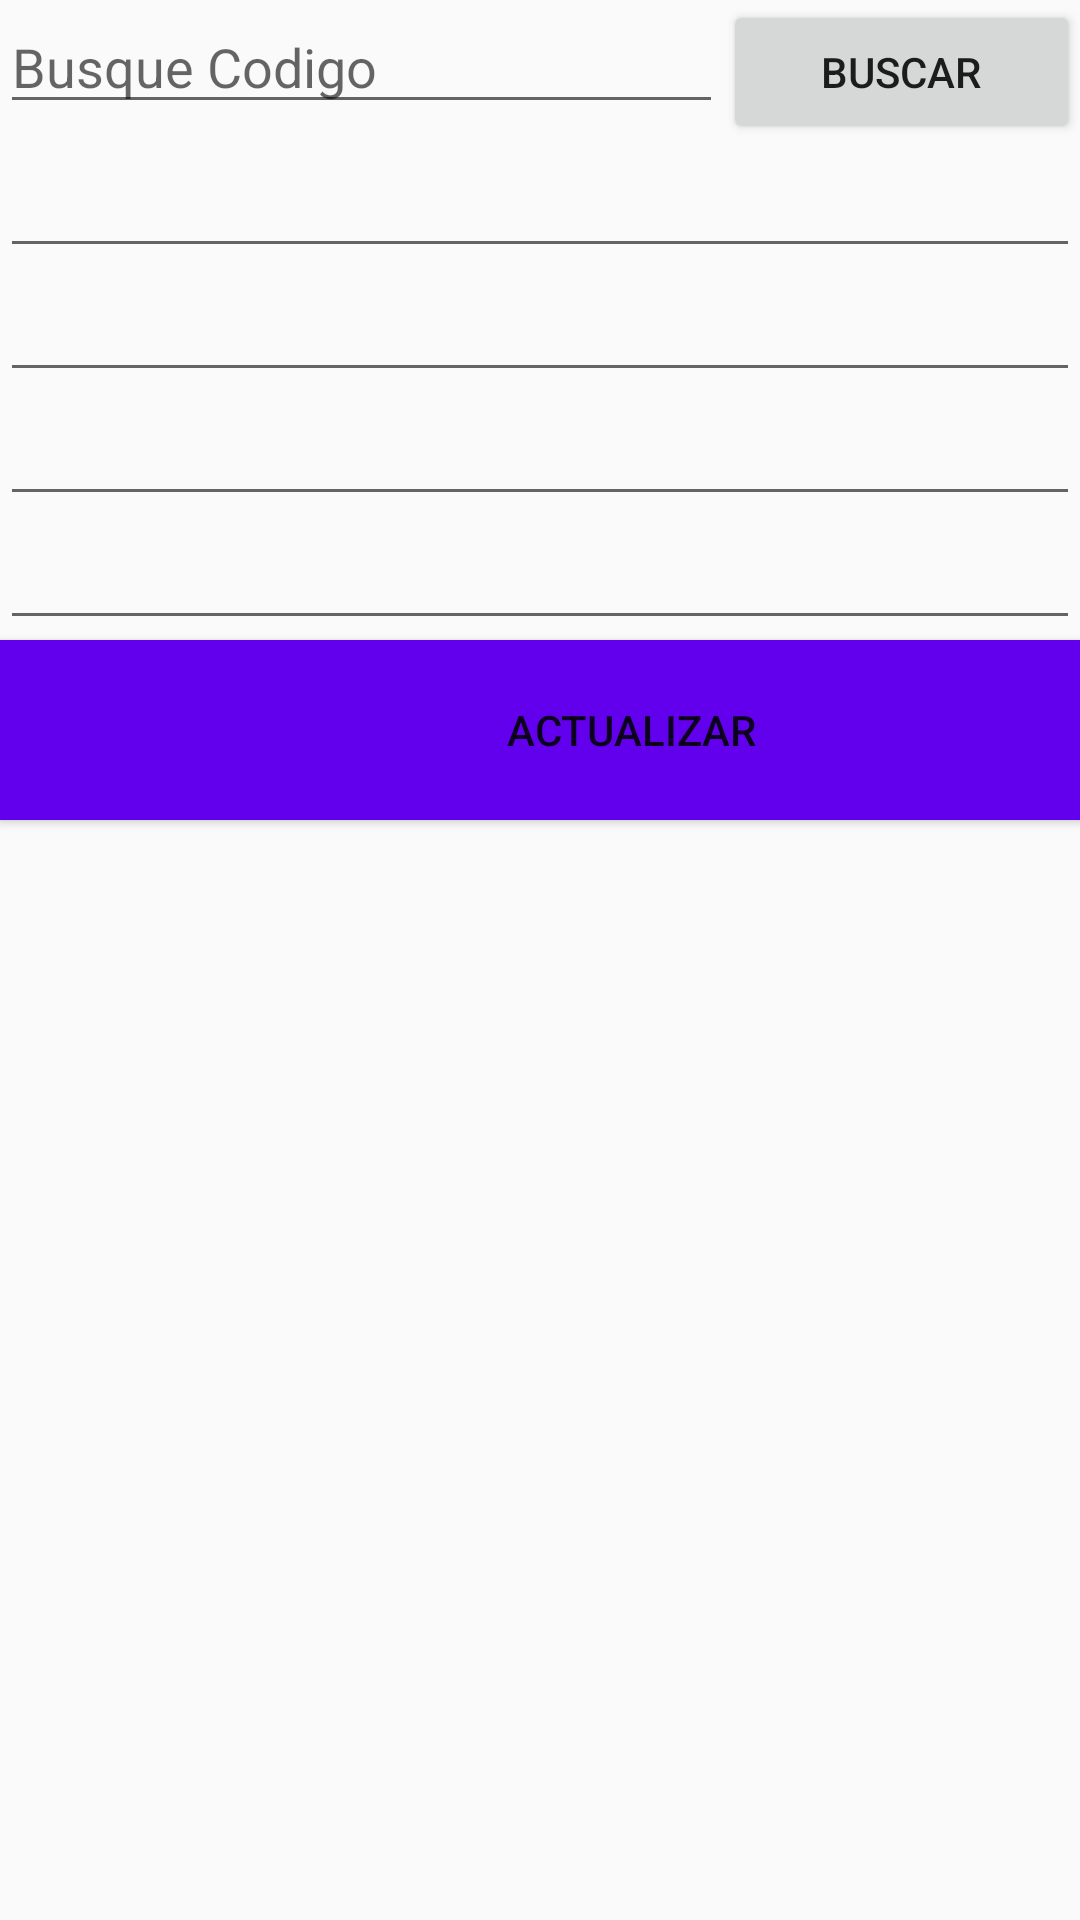

Layout XML and referenced resources for this Android screen:
<!-- AndroidManifest.xml: application theme Theme.P1PG1 -->
<!-- res/layout/activity_consulta.xml -->
<?xml version="1.0" encoding="utf-8"?>
<LinearLayout xmlns:android="http://schemas.android.com/apk/res/android"
    xmlns:app="http://schemas.android.com/apk/res-auto"
    xmlns:tools="http://schemas.android.com/tools"
    android:id="@+id/in"
    android:layout_width="match_parent"
    android:layout_height="match_parent"
    android:orientation="vertical"
    tools:context=".ActivityConsulta">

    <LinearLayout
        android:id="@+id/linearlayout2"
        android:layout_width="match_parent"
        android:layout_height="wrap_content"
        android:orientation="horizontal">


        <EditText
            android:id="@+id/codigofind"
            android:layout_width="wrap_content"
            android:layout_height="wrap_content"
            android:layout_weight="1"
            android:ems="10"
            android:hint="Busque Codigo"
            android:inputType="textPersonName" />

        <Button
            android:id="@+id/btnconsulta"
            android:layout_width="wrap_content"
            android:layout_height="wrap_content"
            android:layout_weight="1"
            android:text="BUSCAR" />
    </LinearLayout>

    <EditText
        android:id="@+id/txtnom"
        android:layout_width="match_parent"
        android:layout_height="wrap_content"
        android:ems="10"
        android:inputType="textPersonName" />

    <EditText
        android:id="@+id/txtape"
        android:layout_width="match_parent"
        android:layout_height="wrap_content"
        android:ems="10"
        android:inputType="textPersonName" />

    <EditText
        android:id="@+id/txtage"
        android:layout_width="match_parent"
        android:layout_height="wrap_content"
        android:ems="10"
        android:inputType="textPersonName" />

    <EditText
        android:id="@+id/txtemail"
        android:layout_width="match_parent"
        android:layout_height="wrap_content"
        android:ems="10"
        android:inputType="textPersonName" />

    <Button
        android:id="@+id/btnactual"
        android:layout_width="421dp"
        android:layout_height="60dp"
        android:background="@color/purple_500"
        android:text="ACTUALIZAR" />

</LinearLayout>
<!-- resources referenced by this layout -->
<resources>
  <color name="purple_500">#FF6200EE</color>
  <style name="Theme.P1PG1" parent="Theme.AppCompat.Light.DarkActionBar">
          
          <item name="colorPrimary">@color/purple_500</item>
          <item name="colorPrimaryDark">@color/purple_700</item>
          <item name="colorAccent">@color/teal_200</item>
          
      </style>
  <color name="purple_700">#FF3700B3</color>
  <color name="teal_200">#FF03DAC5</color>
</resources>
